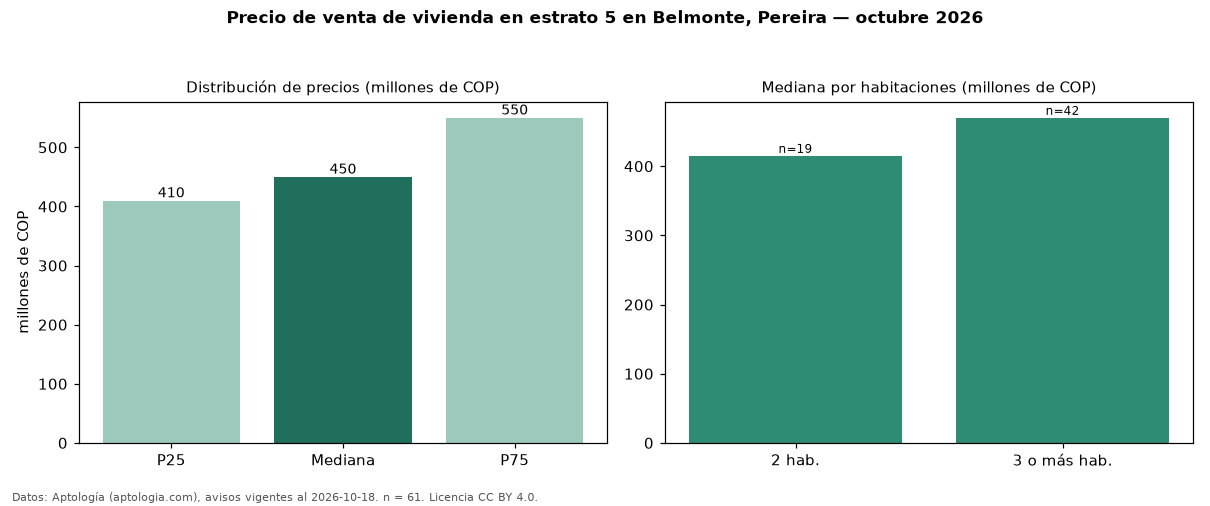

Source data for this figure (header and first rows):
seccion, metrica, valor, moneda, n
precio, p25, 410000000, COP, 61
precio, mediana, 450000000, COP, 61
precio, p75, 550000000, COP, 61
precio, minimo, 280000000, COP, 61
precio, maximo, 950000000, COP, 61
m2, mediana_precio_m2, 5571429, COP, 61
m2, area_mediana_m2, 79.0, m2, 61
admin, mediana_admin_mes, 294500, COP, 53
banos, mediana_banos, 2.0, , 
parqueadero, pct_con_parqueadero, 98.4, %, 61
estrato, estrato_mas_frecuente, 5, , 61
habitaciones, 2, 415000000, COP, 19
habitaciones, 3+, 470000000, COP, 42
fuente, fecha_datos, 2026-10-18, , 
fuente, atribucion, https://www.aptologia.com/venta/pereira/…, , 
fuente, licencia, CC BY 4.0, , 
